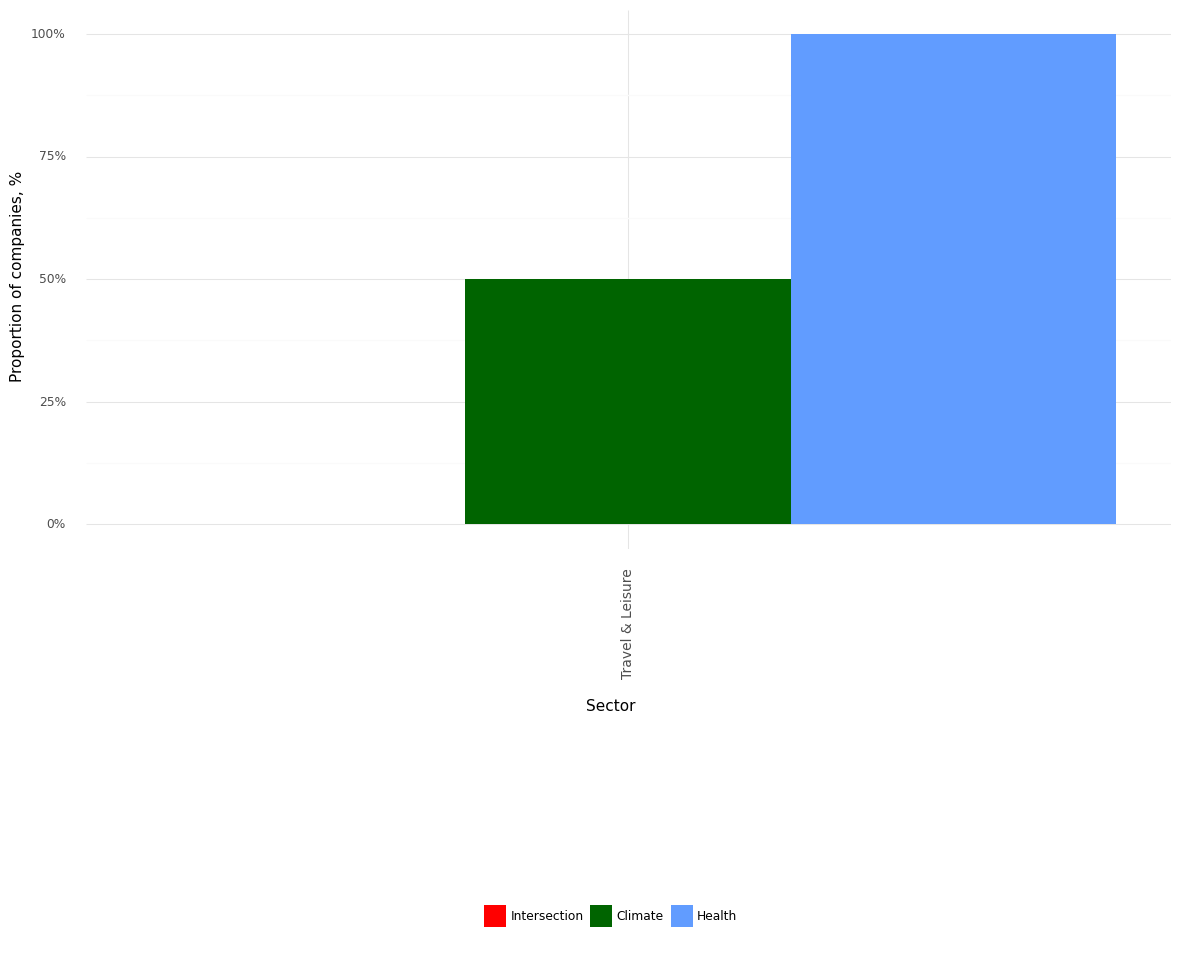

Data behind this chart, as committed beside it:
, Sector, Climate, Health, Intersection, Year
0, Travel & Leisure, 0.5, 1.0, 0.0, 2021
